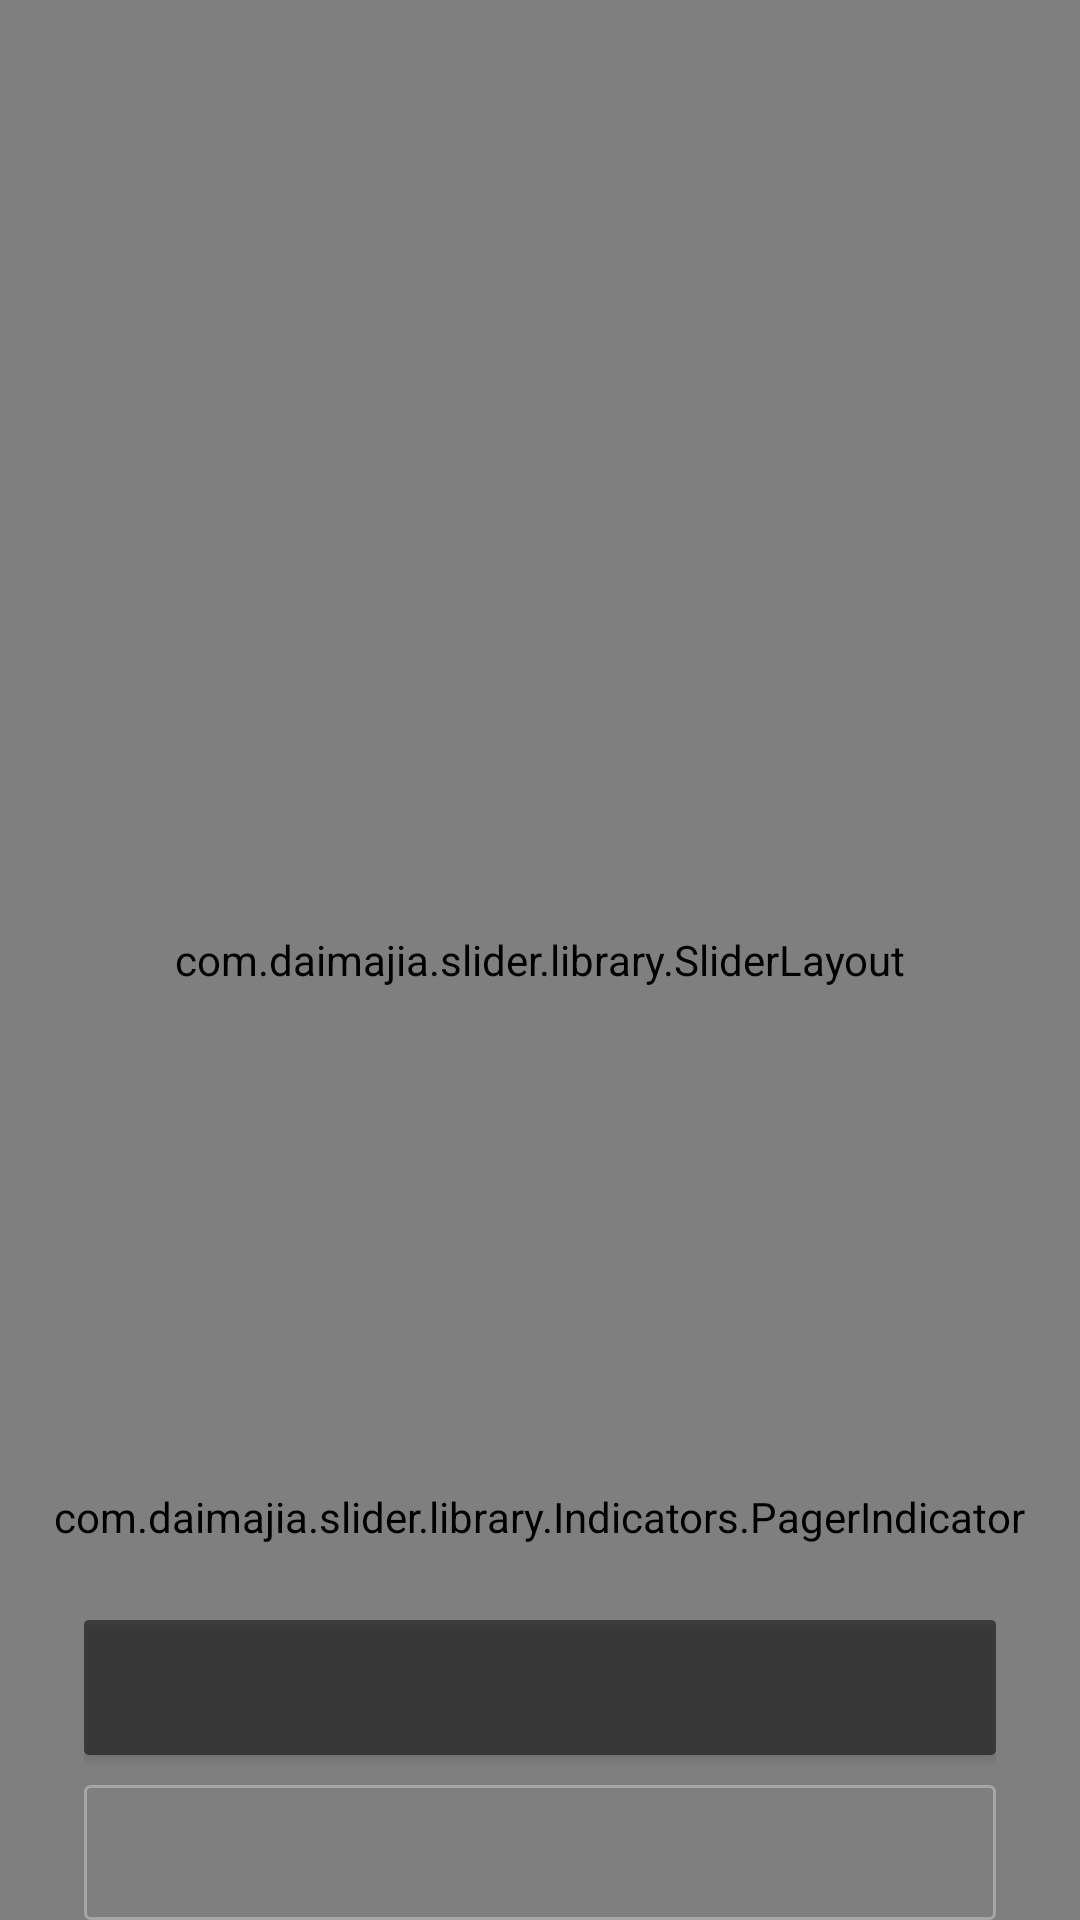

This screen was rendered from an Android layout file. Write that file and the resources it references.
<!-- AndroidManifest.xml: application theme AppTheme -->
<!-- res/layout/fragment_landing.xml -->
<?xml version="1.0" encoding="utf-8"?>
<RelativeLayout xmlns:android="http://schemas.android.com/apk/res/android"
    android:id="@+id/fragment_landing"
    android:layout_width="match_parent"
    android:layout_height="match_parent">
//    android:background="@drawable/bg1">


    <com.daimajia.slider.library.SliderLayout
        android:id="@+id/slider"
        android:layout_width="match_parent"
        android:layout_height="match_parent"
        android:layout_alignParentTop="true" />

    //Top

    <ImageView
        android:id="@+id/logo"
        android:layout_width="wrap_content"
        android:layout_height="wrap_content"
        android:layout_alignParentTop="true"
        android:layout_centerHorizontal="true"
        android:layout_marginTop="70dp"/>
//        android:background="@drawable/mitoo_header_assets" />

    //Bottom

    <RelativeLayout
        android:id="@+id/buttonContainer"
        android:layout_width="match_parent"
        android:layout_height="wrap_content"
        android:layout_alignParentBottom="true"
        android:paddingLeft="@dimen/spacing_sides"
        android:paddingRight="@dimen/spacing_sides">

        <Button
            android:id="@+id/signupButton"
            style="@style/darkGrayButton"
            android:layout_width="match_parent"
            android:layout_height="@dimen/general_button_height"
            android:layout_centerHorizontal="true"/>

        <Button
            android:id="@+id/searchButton"
            style="@style/transparentButton"
            android:layout_width="match_parent"
            android:layout_height="@dimen/general_button_height"
            android:layout_below="@id/signupButton"
            android:layout_centerHorizontal="true"
            android:layout_marginTop="@dimen/landing_page_middle_button_padding"/>

       

    </RelativeLayout>

    <com.daimajia.slider.library.Indicators.PagerIndicator
        android:id="@+id/custom_indicator"
        android:layout_width="wrap_content"
        android:layout_height="wrap_content"
        android:layout_above="@+id/buttonContainer"
        android:layout_centerHorizontal="true"
        android:paddingBottom="@dimen/landing_page_indicator_bottom_paddng" />


</RelativeLayout>
<!-- resources referenced by this layout -->
<resources>
  <dimen name="general_button_height">45dp</dimen>
  <dimen name="landing_page_indicator_bottom_paddng">25dp</dimen>
  <dimen name="landing_page_middle_button_padding">10dp</dimen>
  <dimen name="spacing_sides">28dp</dimen>
  <style name="darkGrayButton">
          <item name="android:textColor">@color/white</item>
          <item name="android:background">@drawable/rounded_gray_dark_solid</item>
          <item name="android:textSize">@dimen/font_normal</item>
          <item name="android:textAllCaps">true</item>
      </style>
  <style name="transparentButton">
          <item name="android:textColor">@color/white</item>
          <item name="android:background">@drawable/rounded_transparent_solid</item>
          <item name="android:textSize">@dimen/font_normal</item>
          <item name="android:textAllCaps">true</item>
      </style>
  <style name="AppTheme" parent="Theme.AppCompat.NoActionBar">
          <item name="colorPrimary">@color/gray_light_one</item>
          <item name="colorPrimaryDark">@color/gray_dark_seven</item>
          <item name="android:textColor">@color/white</item>
          <item name="android:windowNoTitle">true</item>
          <item name="windowActionBar">false</item>
          <item name="android:textColorSecondary">@color/white</item>
          <item name="android:popupBackground">@drawable/abc_menu_dropdown_panel_holo_light</item>
      </style>
  <color name="white">#FEFEFE</color>
  <!-- drawable rounded_gray_dark_solid (drawable) -->
  <?xml version="1.0" encoding="utf-8"?>
  <shape xmlns:android="http://schemas.android.com/apk/res/android"
  android:shape="rectangle">
      <solid
          android:color="@color/transparent_dark_gray" >
      </solid>
  
      <corners android:radius="@dimen/corner_radius_small">
      </corners>
  </shape>
  <dimen name="font_normal">12sp</dimen>
  <!-- drawable rounded_transparent_solid (drawable) -->
  <?xml version="1.0" encoding="utf-8"?>
  <shape xmlns:android="http://schemas.android.com/apk/res/android"
      android:shape="rectangle">
      <corners android:radius="@dimen/corner_radius_small">
      </corners>
  
      <stroke android:width="@dimen/button_border"
          android:color="@color/transparent_white_30"/>
  </shape>
  <color name="gray_light_one">#F5F5F5</color>
  <color name="gray_dark_seven">#2c2c2c</color>
  <color name="transparent_dark_gray">#99121212</color>
  <dimen name="corner_radius_small">1.5dp</dimen>
  <dimen name="button_border">1dp</dimen>
  <color name="transparent_white_30">#4DFFFFFF</color>
</resources>
